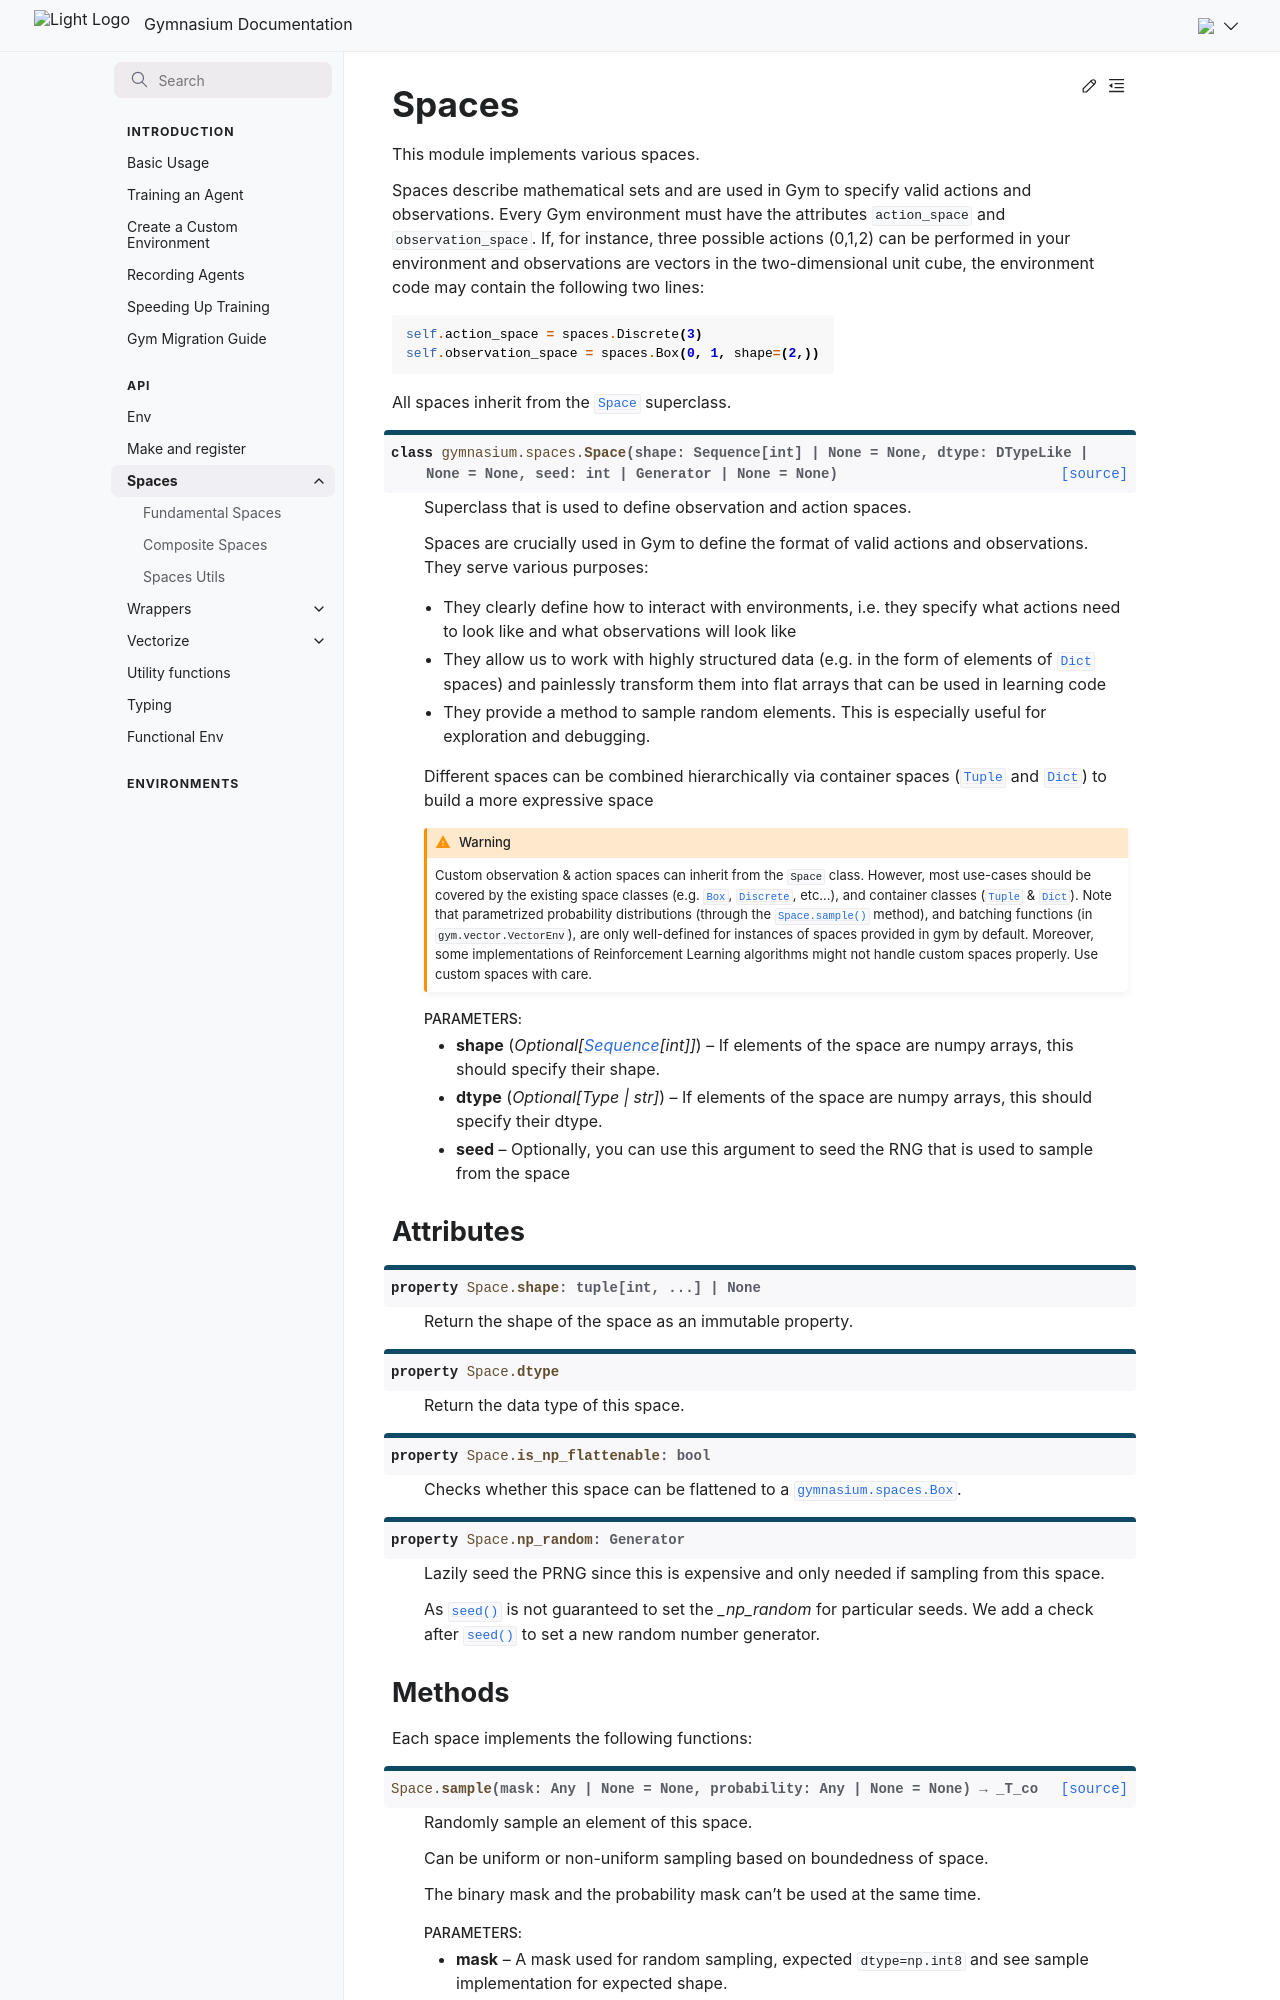

repository: Farama-Foundation/Gymnasium · page: api/spaces/index.html · generator: sphinx

---
title: Spaces
---

# Spaces

```{toctree}
:hidden:
spaces/fundamental
spaces/composite
spaces/utils
```

```{eval-rst}
.. automodule:: gymnasium.spaces

.. autoclass:: gymnasium.spaces.Space
```

## Attributes
```{eval-rst}
.. py:currentmodule:: gymnasium.spaces

.. autoproperty:: Space.shape
.. property:: Space.dtype

    Return the data type of this space.
.. autoproperty:: Space.is_np_flattenable
.. autoproperty:: Space.np_random
```

## Methods
Each space implements the following functions:

```{eval-rst}
.. py:currentmodule:: gymnasium.spaces

.. automethod:: Space.sample
.. automethod:: Space.contains
.. automethod:: Space.seed
.. automethod:: Space.to_jsonable
.. automethod:: Space.from_jsonable
```

## Fundamental spaces

Gymnasium has a number of fundamental spaces that are used as building blocks for more complex spaces.

```{eval-rst}
.. py:currentmodule:: gymnasium.spaces

* :class:`Box` - Supports continuous (and discrete) vectors or matrices, used for vector observations, images, etc
* :class:`Discrete` - Supports a single discrete number of values with an optional start for the values
* :class:`MultiBinary` - Supports single or matrices of binary values, used for holding down a button or if an agent has an object
* :class:`MultiDiscrete` - Supports multiple discrete values with multiple axes, used for controller actions
* :class:`Text` - Supports strings, used for passing agent messages, mission details, etc
```
